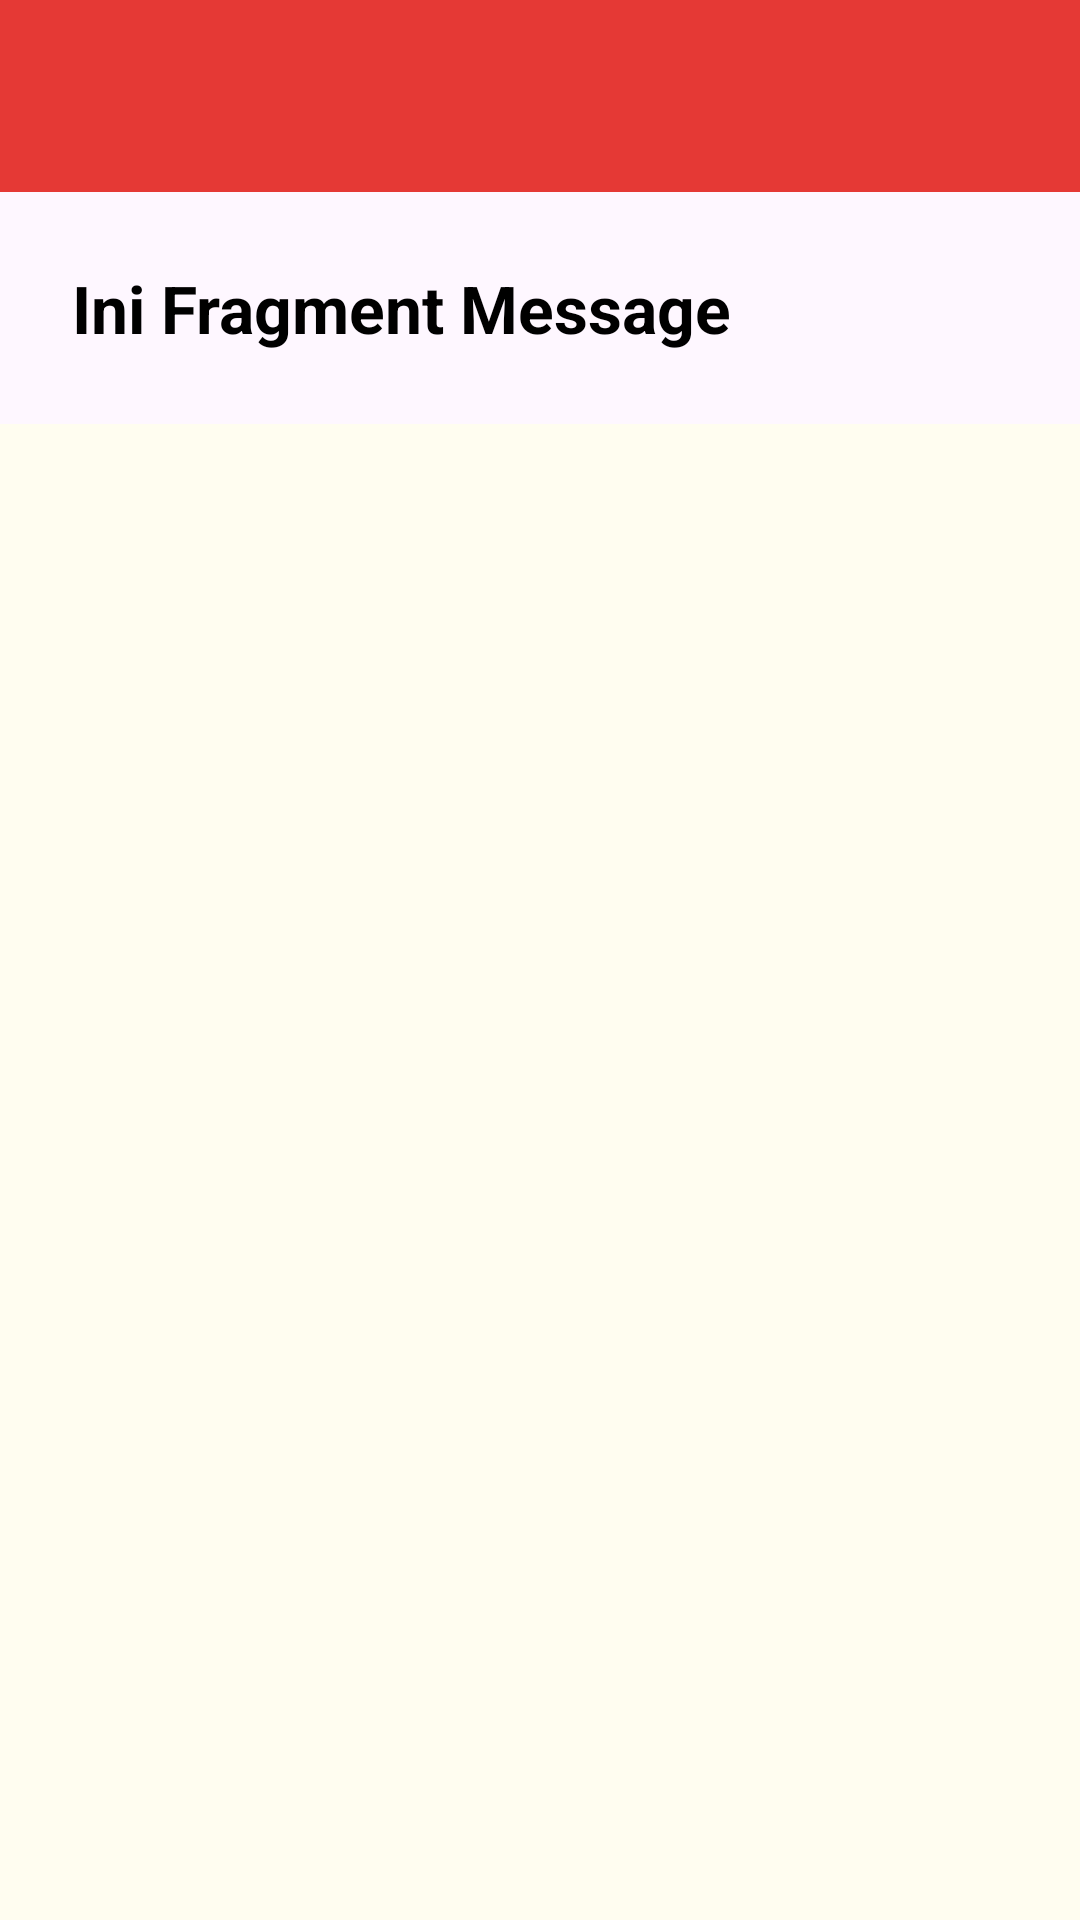

Produce the Android XML layout that renders to this screen, including the resource entries it uses.
<!-- AndroidManifest.xml: application theme Theme.Pertemuan3 -->
<!-- res/layout/fragment_message.xml -->
<?xml version="1.0" encoding="utf-8"?>
<androidx.coordinatorlayout.widget.CoordinatorLayout xmlns:android="http://schemas.android.com/apk/res/android"
    xmlns:app="http://schemas.android.com/apk/res-auto"
    xmlns:tools="http://schemas.android.com/tools"
    android:layout_width="match_parent"
    android:layout_height="match_parent"
    tools:context=".Message.MessageFragment">

    <com.google.android.material.appbar.AppBarLayout
        android:id="@+id/appBarLayout"
        android:layout_width="match_parent"
        android:layout_height="wrap_content"
        android:theme="@style/ThemeOverlay.AppCompat.Dark.ActionBar">

        <androidx.appcompat.widget.Toolbar
            android:id="@+id/toolbar"
            android:layout_width="match_parent"
            android:layout_height="?attr/actionBarSize"
            android:background="?attr/colorPrimary"
            app:titleTextColor="@android:color/white" />

        <TextView
            android:id="@+id/tvTitle"
            android:layout_width="wrap_content"
            android:layout_height="wrap_content"
            android:layout_margin="24dp"
            android:text="Ini Fragment Message"
            android:textColor="@android:color/black"
            android:textSize="22sp"
            android:textStyle="bold" />

    </com.google.android.material.appbar.AppBarLayout>

    <ListView
        android:id="@+id/listMessageItems"
        android:layout_width="match_parent"
        android:layout_height="match_parent"
        app:layout_behavior="@string/appbar_scrolling_view_behavior" />

</androidx.coordinatorlayout.widget.CoordinatorLayout>
<!-- resources referenced by this layout -->
<resources>
  <style name="Theme.Pertemuan3" parent="Base.Theme.Pertemuan3" />
  <style name="Base.Theme.Pertemuan3" parent="Theme.Material3.DayNight.NoActionBar">
          
          <item name="colorPrimary">@color/lays_red</item>
          <item name="colorOnPrimary">@color/white</item>
          <item name="colorPrimaryContainer">@color/lays_yellow</item>
          <item name="colorOnPrimaryContainer">@color/lays_text</item>
          <item name="colorSecondary">@color/lays_yellow_dark</item>
          <item name="android:statusBarColor">@color/lays_red_dark</item>
          <item name="android:windowBackground">@color/lays_bg</item>
      </style>
  <color name="lays_red">#E53935</color>
  <color name="white">#FFFFFFFF</color>
  <color name="lays_yellow">#FFC107</color>
  <color name="lays_text">#212121</color>
  <color name="lays_yellow_dark">#F57F17</color>
  <color name="lays_red_dark">#B71C1C</color>
  <color name="lays_bg">#FFFDF0</color>
</resources>
